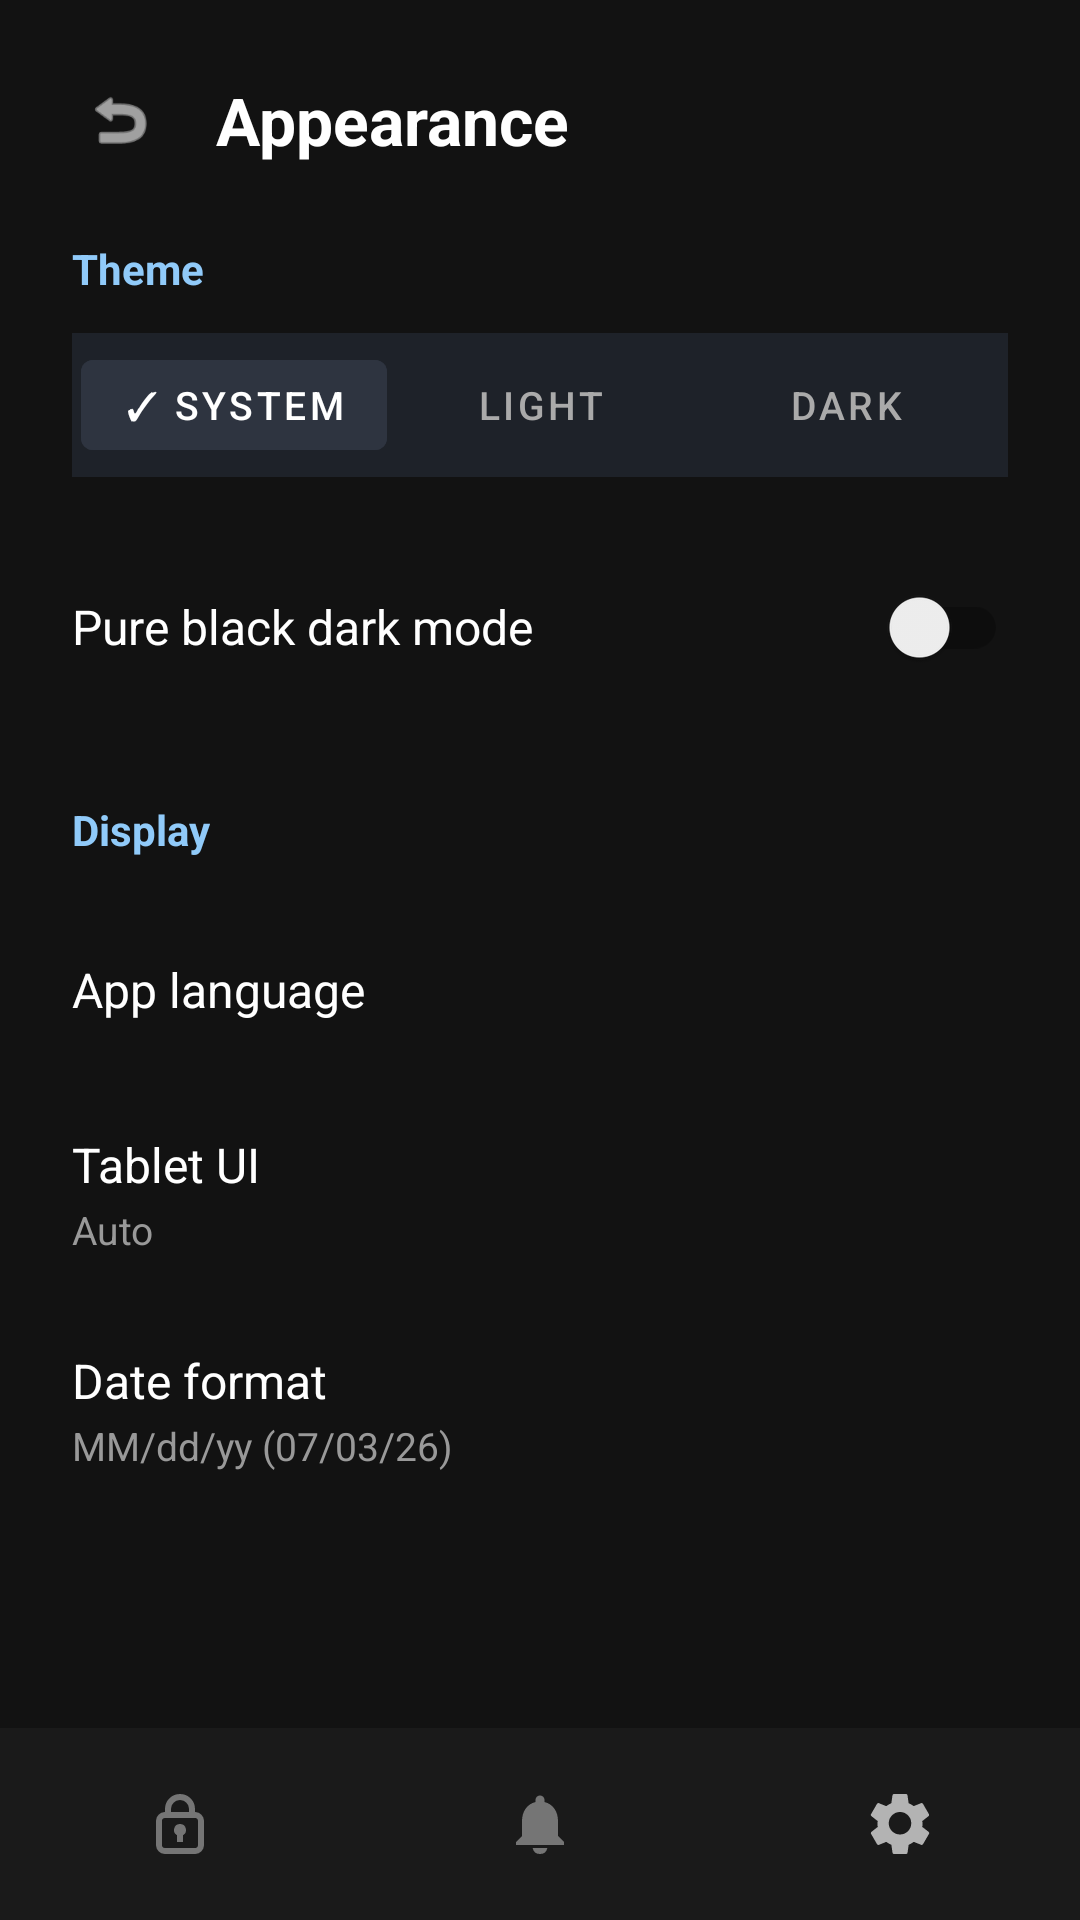

Produce the Android XML layout that renders to this screen, including the resource entries it uses.
<!-- AndroidManifest.xml: application theme Theme.LockBox -->
<!-- res/layout/activity_appearance.xml -->
<?xml version="1.0" encoding="utf-8"?>
<androidx.constraintlayout.widget.ConstraintLayout
    xmlns:android="http://schemas.android.com/apk/res/android"
    xmlns:app="http://schemas.android.com/apk/res-auto"
    android:layout_width="match_parent"
    android:layout_height="match_parent"
    android:background="#121212">

    <androidx.core.widget.NestedScrollView
        android:layout_width="0dp"
        android:layout_height="0dp"
        app:layout_constraintTop_toTopOf="parent"
        app:layout_constraintBottom_toTopOf="@id/bottomNavigation"
        app:layout_constraintStart_toStartOf="parent"
        app:layout_constraintEnd_toEndOf="parent">

        <LinearLayout
            android:layout_width="match_parent"
            android:layout_height="wrap_content"
            android:orientation="vertical"
            android:padding="24dp">

            
            <LinearLayout
                android:layout_width="match_parent"
                android:layout_height="wrap_content"
                android:orientation="horizontal"
                android:gravity="center_vertical"
                android:layout_marginBottom="24dp">

                <ImageView
                    android:id="@+id/ivBack"
                    android:layout_width="32dp"
                    android:layout_height="32dp"
                    android:src="@android:drawable/ic_menu_revert"
                    app:tint="#FFFFFF"
                    android:contentDescription="Back"
                    android:background="?android:attr/selectableItemBackgroundBorderless"
                    android:padding="4dp" />

                <TextView
                    android:layout_width="wrap_content"
                    android:layout_height="wrap_content"
                    android:layout_marginStart="16dp"
                    android:text="Appearance"
                    android:textColor="#FFFFFF"
                    android:textSize="22sp"
                    android:textStyle="bold" />

            </LinearLayout>

            
            <TextView
                android:layout_width="wrap_content"
                android:layout_height="wrap_content"
                android:text="Theme"
                android:textColor="#90CAF9"
                android:textSize="14sp"
                android:textStyle="bold"
                android:layout_marginBottom="12dp" />

            
            <LinearLayout
                android:layout_width="match_parent"
                android:layout_height="48dp"
                android:background="#1E2229"
                android:orientation="horizontal"
                android:padding="3dp"
                android:layout_marginBottom="20dp">

                <Button
                    android:id="@+id/btnThemeSystem"
                    style="@style/Widget.MaterialComponents.Button.TextButton"
                    android:layout_width="0dp"
                    android:layout_height="match_parent"
                    android:layout_weight="1"
                    android:text="✓ System"
                    android:textColor="#FFFFFF"
                    android:textSize="13sp"
                    android:backgroundTint="#2E3440" />

                <Button
                    android:id="@+id/btnThemeLight"
                    style="@style/Widget.MaterialComponents.Button.TextButton"
                    android:layout_width="0dp"
                    android:layout_height="match_parent"
                    android:layout_weight="1"
                    android:text="Light"
                    android:textColor="#AAAAAA"
                    android:textSize="13sp" />

                <Button
                    android:id="@+id/btnThemeDark"
                    style="@style/Widget.MaterialComponents.Button.TextButton"
                    android:layout_width="0dp"
                    android:layout_height="match_parent"
                    android:layout_weight="1"
                    android:text="Dark"
                    android:textColor="#AAAAAA"
                    android:textSize="13sp" />

            </LinearLayout>

            
            <LinearLayout
                android:layout_width="match_parent"
                android:layout_height="60dp"
                android:orientation="horizontal"
                android:gravity="center_vertical"
                android:layout_marginBottom="28dp">

                <TextView
                    android:layout_width="0dp"
                    android:layout_height="wrap_content"
                    android:layout_weight="1"
                    android:text="Pure black dark mode"
                    android:textColor="#FFFFFF"
                    android:textSize="16sp" />

                <androidx.appcompat.widget.SwitchCompat
                    android:id="@+id/switchPureBlack"
                    android:layout_width="wrap_content"
                    android:layout_height="wrap_content" />

            </LinearLayout>

            
            <TextView
                android:layout_width="wrap_content"
                android:layout_height="wrap_content"
                android:text="Display"
                android:textColor="#90CAF9"
                android:textSize="14sp"
                android:textStyle="bold"
                android:layout_marginBottom="12dp" />

            
            <LinearLayout
                android:id="@+id/rowLanguage"
                android:layout_width="match_parent"
                android:layout_height="64dp"
                android:orientation="vertical"
                android:gravity="center_vertical"
                android:background="?android:attr/selectableItemBackground"
                android:clickable="true"
                android:focusable="true">

                <TextView
                    android:layout_width="wrap_content"
                    android:layout_height="wrap_content"
                    android:text="App language"
                    android:textColor="#FFFFFF"
                    android:textSize="16sp" />

            </LinearLayout>

            
            <LinearLayout
                android:id="@+id/rowTabletUi"
                android:layout_width="match_parent"
                android:layout_height="72dp"
                android:orientation="vertical"
                android:gravity="center_vertical"
                android:background="?android:attr/selectableItemBackground"
                android:clickable="true"
                android:focusable="true">

                <TextView
                    android:layout_width="wrap_content"
                    android:layout_height="wrap_content"
                    android:text="Tablet UI"
                    android:textColor="#FFFFFF"
                    android:textSize="16sp" />

                <TextView
                    android:layout_width="wrap_content"
                    android:layout_height="wrap_content"
                    android:text="Auto"
                    android:textColor="#999999"
                    android:textSize="13sp"
                    android:layout_marginTop="2dp" />

            </LinearLayout>

            
            <LinearLayout
                android:id="@+id/rowDateFormat"
                android:layout_width="match_parent"
                android:layout_height="72dp"
                android:orientation="vertical"
                android:gravity="center_vertical"
                android:background="?android:attr/selectableItemBackground"
                android:clickable="true"
                android:focusable="true">

                <TextView
                    android:layout_width="wrap_content"
                    android:layout_height="wrap_content"
                    android:text="Date format"
                    android:textColor="#FFFFFF"
                    android:textSize="16sp" />

                <TextView
                    android:layout_width="wrap_content"
                    android:layout_height="wrap_content"
                    android:text="MM/dd/yy (07/03/26)"
                    android:textColor="#999999"
                    android:textSize="13sp"
                    android:layout_marginTop="2dp" />

            </LinearLayout>

        </LinearLayout>
    </androidx.core.widget.NestedScrollView>

    
    <LinearLayout
        android:id="@+id/bottomNavigation"
        android:layout_width="0dp"
        android:layout_height="64dp"
        android:background="#1A1A1A"
        android:gravity="center"
        android:orientation="horizontal"
        app:layout_constraintBottom_toBottomOf="parent"
        app:layout_constraintStart_toStartOf="parent"
        app:layout_constraintEnd_toEndOf="parent">

        <FrameLayout
            android:id="@+id/navLock"
            android:layout_width="0dp"
            android:layout_height="match_parent"
            android:layout_weight="1"
            android:clickable="true"
            android:focusable="true">
            <ImageView
                android:layout_width="24dp"
                android:layout_height="24dp"
                android:layout_gravity="center"
                android:src="@drawable/ic_lock"
                android:contentDescription="Credentials"
                app:tint="#757575" />
        </FrameLayout>

        <FrameLayout
            android:id="@+id/navNotifications"
            android:layout_width="0dp"
            android:layout_height="match_parent"
            android:layout_weight="1"
            android:clickable="true"
            android:focusable="true">
            <ImageView
                android:layout_width="24dp"
                android:layout_height="24dp"
                android:layout_gravity="center"
                android:src="@drawable/ic_notification"
                android:contentDescription="Notifications"
                app:tint="#757575" />
        </FrameLayout>

        <FrameLayout
            android:id="@+id/navSettings"
            android:layout_width="0dp"
            android:layout_height="match_parent"
            android:layout_weight="1"
            android:clickable="true"
            android:focusable="true">
            <ImageView
                android:layout_width="24dp"
                android:layout_height="24dp"
                android:layout_gravity="center"
                android:src="@drawable/ic_settings"
                android:contentDescription="Settings"
                app:tint="#B3B3B3" />
        </FrameLayout>

    </LinearLayout>

</androidx.constraintlayout.widget.ConstraintLayout>
<!-- resources referenced by this layout -->
<resources>
  <!-- drawable ic_lock (drawable) -->
  <?xml version="1.0" encoding="utf-8"?>
  <vector xmlns:android="http://schemas.android.com/apk/res/android"
      android:width="24dp"
      android:height="24dp"
      android:viewportWidth="24"
      android:viewportHeight="24">
  
      <path
          android:fillColor="#FFFFFF"
          android:pathData="M17,8V7A5,5 0,0 0,7,7V8A3,3 0,0 0,4,11V19A3,3 0,0 0,7,22H17A3,3 0,0 0,20,19V11A3,3 0,0 0,17,8ZM9,7A3,3 0,0 1,15,7V8H9V7ZM18,19A1,1 0,0 1,17,20H7A1,1 0,0 1,6,19V11A1,1 0,0 1,7,10H17A1,1 0,0 1,18,11V19ZM12,12A2,2 0,0 0,11,15.73V18H13V15.73A2,2 0,0 0,12,12Z" />
  
  </vector>
  <!-- drawable ic_notification (drawable) -->
  <?xml version="1.0" encoding="utf-8"?>
  <vector xmlns:android="http://schemas.android.com/apk/res/android"
      android:width="24dp"
      android:height="24dp"
      android:viewportWidth="24"
      android:viewportHeight="24">
  
      <path
          android:fillColor="#FFFFFF"
          android:pathData="M12,22A2.5,2.5 0,0 0,14.45 20H9.55A2.5,2.5 0,0 0,12 22ZM18,16V11C18,7.93 16.36,5.36 13.5,4.68V4A1.5,1.5 0,0 0,10.5,4V4.68C7.64,5.36 6,7.93 6,11V16L4,18V19H20V18L18,16Z" />
  
  </vector>
  <!-- drawable ic_settings (drawable) -->
  <?xml version="1.0" encoding="utf-8"?>
  <vector xmlns:android="http://schemas.android.com/apk/res/android"
      android:width="24dp"
      android:height="24dp"
      android:viewportWidth="24"
      android:viewportHeight="24">
  
      <path
          android:fillColor="#FFFFFF"
          android:pathData="M19.43,12.98C19.47,12.66 19.5,12.34 19.5,12s-0.03,-0.66 -0.08,-0.98l2.11,-1.65c0.19,-0.15 0.24,-0.42 0.12,-0.64l-2,-3.46c-0.12,-0.22 -0.37,-0.31 -0.6,-0.22l-2.49,1c-0.52,-0.4 -1.08,-0.73 -1.69,-0.98L14.5,2.42C14.47,2.18 14.25,2 14,2h-4c-0.25,0 -0.46,0.18 -0.5,0.42L9.12,5.07c-0.61,0.25 -1.18,0.59 -1.69,0.98l-2.49,-1c-0.23,-0.08 -0.48,0 -0.6,0.22l-2,3.46c-0.13,0.22 -0.07,0.49 0.12,0.64l2.11,1.65C4.53,11.34 4.5,11.66 4.5,12s0.03,0.66 0.08,0.98l-2.11,1.65c-0.19,0.15 -0.24,0.42 -0.12,0.64l2,3.46c0.12,0.22 0.37,0.31 0.6,0.22l2.49,-1c0.52,0.4 1.08,0.73 1.69,0.98l0.38,2.65c0.04,0.24 0.25,0.42 0.5,0.42h4c0.25,0 0.46,-0.18 0.5,-0.42l0.38,-2.65c0.61,-0.25 1.18,-0.58 1.69,-0.98l2.49,1c0.23,0.08 0.48,0 0.6,-0.22l2,-3.46c0.12,-0.22 0.07,-0.49 -0.12,-0.64l-2.11,-1.65zM12,15.5A3.5,3.5 0,1 1,12 8a3.5,3.5 0,0 1,0 7.5z" />
  
  </vector>
  <style name="Theme.LockBox" parent="Theme.MaterialComponents.DayNight.NoActionBar">
          
          <item name="colorPrimary">#90CAF9</item>
          <item name="colorSecondary">#2A3B4D</item>
          <item name="android:windowBackground">#121212</item>
      </style>
</resources>
